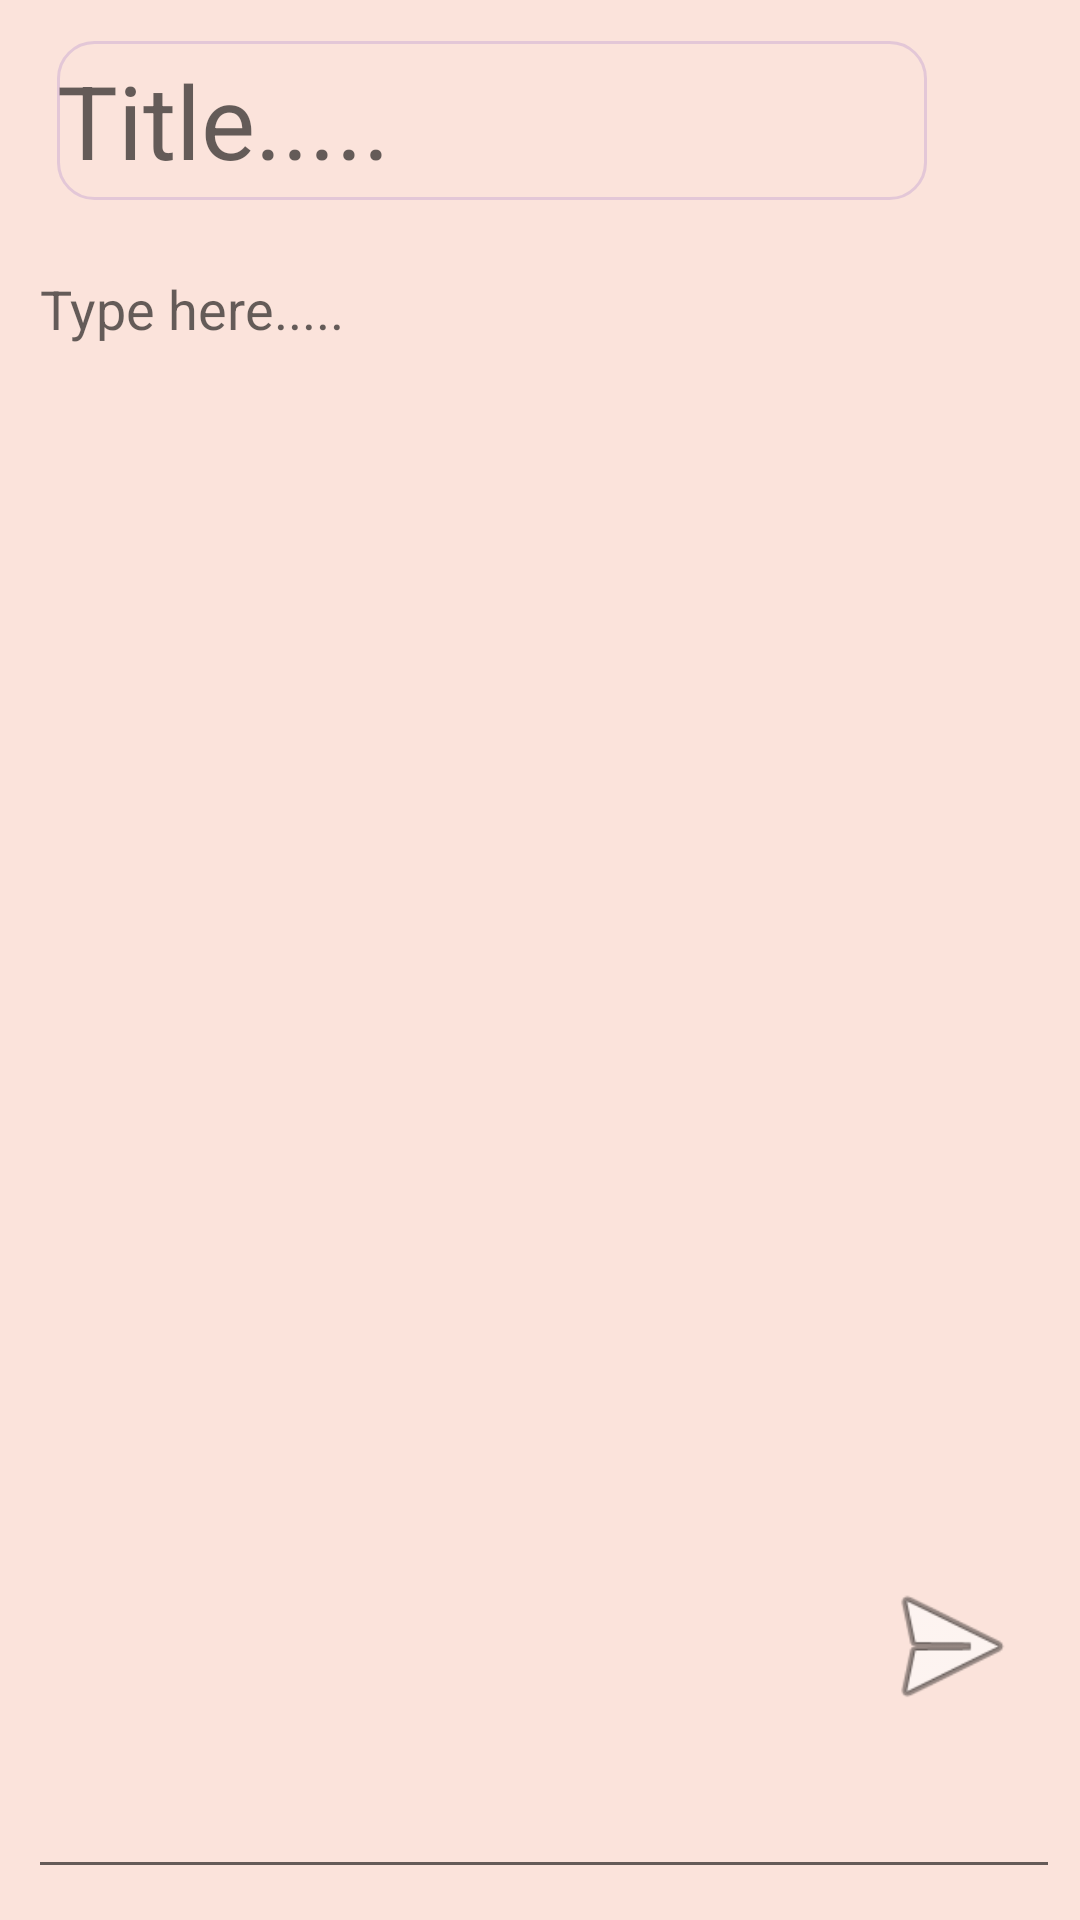

Write the Android layout XML for this screen, with the resource values it uses.
<!-- AndroidManifest.xml: application theme Theme.ProjectNotes -->
<!-- res/layout/activity_description.xml -->
<?xml version="1.0" encoding="utf-8"?>
<androidx.constraintlayout.widget.ConstraintLayout xmlns:android="http://schemas.android.com/apk/res/android"
    xmlns:app="http://schemas.android.com/apk/res-auto"
    xmlns:tools="http://schemas.android.com/tools"
    android:layout_width="match_parent"
    android:layout_height="match_parent"
    tools:context=".Description"
    android:background="#27E64A19">

    <EditText
        android:id="@+id/editText"
        android:layout_width="290dp"
        android:layout_height="53dp"
        android:layout_marginLeft="4dp"
        android:background="@drawable/border"
        android:hint="Title....."
        android:textSize="34sp"
        app:layout_constraintBottom_toBottomOf="parent"
        app:layout_constraintEnd_toEndOf="parent"
        app:layout_constraintHorizontal_bias="0.227"
        app:layout_constraintStart_toStartOf="parent"
        app:layout_constraintTop_toTopOf="parent"
        app:layout_constraintVertical_bias="0.023">

    </EditText>

    <EditText
        android:id="@+id/type"
        android:layout_width="344dp"
        android:layout_height="559dp"
        android:layout_marginLeft="5dp"
        android:gravity="top|left"
        android:hint="Type here....."
        android:inputType="textMultiLine"
        android:paddingTop="20dp"
        app:layout_constraintBottom_toBottomOf="parent"
        app:layout_constraintEnd_toEndOf="parent"
        app:layout_constraintHorizontal_bias="0.388"
        app:layout_constraintStart_toStartOf="parent"
        app:layout_constraintTop_toBottomOf="@+id/editText"
        app:layout_constraintVertical_bias="0.271" />

    <ImageView
        android:id="@+id/imageView"
        android:layout_width="34dp"
        android:layout_height="45dp"
        app:layout_constraintBottom_toBottomOf="@+id/type"
        app:layout_constraintEnd_toEndOf="parent"
        app:layout_constraintHorizontal_bias="0.957"
        app:layout_constraintStart_toStartOf="parent"
        app:layout_constraintTop_toTopOf="parent"
        app:layout_constraintVertical_bias="0.023"
        app:srcCompat="@drawable/bin" />

    <ImageView
        android:id="@+id/img"
        android:layout_width="58dp"
        android:layout_height="53dp"
        android:src="@android:drawable/ic_menu_send"
        app:layout_constraintBottom_toBottomOf="parent"
        app:layout_constraintEnd_toEndOf="parent"
        app:layout_constraintHorizontal_bias="0.954"
        app:layout_constraintStart_toStartOf="parent"
        app:layout_constraintTop_toTopOf="parent"
        app:layout_constraintVertical_bias="0.889" />


</androidx.constraintlayout.widget.ConstraintLayout>
<!-- resources referenced by this layout -->
<resources>
  <!-- drawable border (drawable) -->
  <?xml version="1.0" encoding="utf-8"?>
  <shape xmlns:android="http://schemas.android.com/apk/res/android">
  
      <corners
          android:bottomLeftRadius="12dp"
          android:topLeftRadius="12dp"
          android:bottomRightRadius="12dp"
          android:topRightRadius="12dp"></corners>
      <stroke
          android:color="#203700B3"
          android:width="1dp"
          ></stroke>
  </shape>
  <style name="Theme.ProjectNotes" parent="Theme.MaterialComponents.DayNight.DarkActionBar">
          
          <item name="colorPrimary">@color/purple_500</item>
          <item name="colorPrimaryVariant">@color/purple_700</item>
          <item name="colorOnPrimary">@color/white</item>
          
          <item name="colorSecondary">@color/teal_200</item>
          <item name="colorSecondaryVariant">@color/teal_700</item>
          <item name="colorOnSecondary">@color/black</item>
          
          <item name="android:statusBarColor" tools:targetApi="l">?attr/colorPrimaryVariant</item>
          
      </style>
  <color name="purple_500">#FF6200EE</color>
  <color name="purple_700">#FF3700B3</color>
  <color name="white">#FFFFFFFF</color>
  <color name="teal_200">#FF03DAC5</color>
  <color name="teal_700">#FF018786</color>
  <color name="black">#FF000000</color>
</resources>
